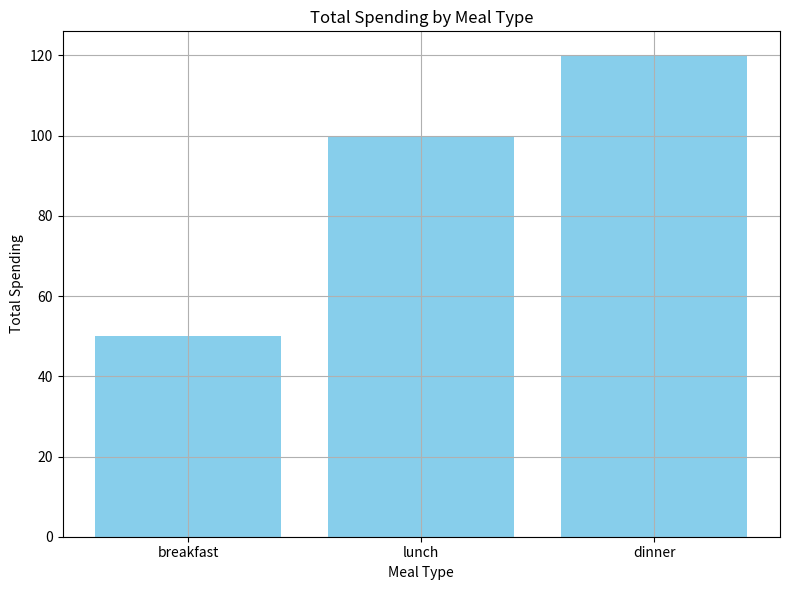

The script that saved this image:
import matplotlib.pyplot as plt
import pandas as pd

# Example DataFrame
data = {
    'meal_type': ['breakfast', 'lunch', 'dinner'],
    'total_spent': [50.00, 100.00, 120.00]  # Example total amounts
}
df = pd.DataFrame(data)

# Plotting
plt.figure(figsize=(8, 6))
plt.bar(df['meal_type'], df['total_spent'], color='skyblue')
plt.xlabel('Meal Type')
plt.ylabel('Total Spending')
plt.title('Total Spending by Meal Type')
plt.grid(True)
plt.tight_layout()
# Display the plot

plt.show()

